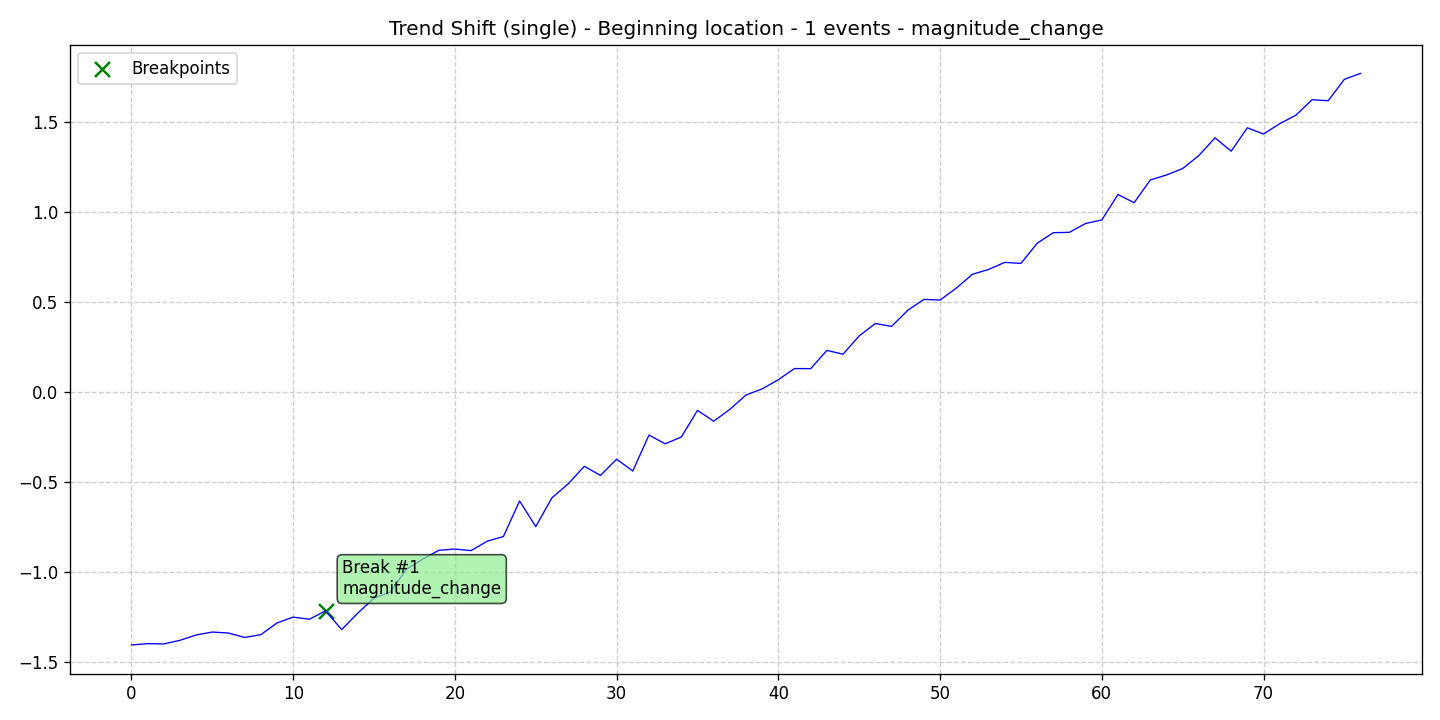

The data file committed next to this chart (first rows):
data, stationary, det_lin_up, det_lin_down, det_quad, det_cubic, det_exp, det_damped, stoc_trend, volatility, single_seas, multiple_seas, point_anom_single, point_anom_multi, collect_anom, context_anom, mean_shift, var_shift, trend_shift, date, is_break, is_anomaly, is_multi, location_beginning
-1.408, 0, 0, 0, 0, 0, 0, 0, 0, 0, 0, 0, 0, 0, 0, 0, 0, 0, 1, 2020-01-01, 0, 0, 0, 1
-1.4, 0, 0, 0, 0, 0, 0, 0, 0, 0, 0, 0, 0, 0, 0, 0, 0, 0, 1, 2020-01-02, 0, 0, 0, 1
-1.402, 0, 0, 0, 0, 0, 0, 0, 0, 0, 0, 0, 0, 0, 0, 0, 0, 0, 1, 2020-01-03, 0, 0, 0, 1
-1.382, 0, 0, 0, 0, 0, 0, 0, 0, 0, 0, 0, 0, 0, 0, 0, 0, 0, 1, 2020-01-04, 0, 0, 0, 1
-1.352, 0, 0, 0, 0, 0, 0, 0, 0, 0, 0, 0, 0, 0, 0, 0, 0, 0, 1, 2020-01-05, 0, 0, 0, 1
-1.336, 0, 0, 0, 0, 0, 0, 0, 0, 0, 0, 0, 0, 0, 0, 0, 0, 0, 1, 2020-01-06, 0, 0, 0, 1
-1.341, 0, 0, 0, 0, 0, 0, 0, 0, 0, 0, 0, 0, 0, 0, 0, 0, 0, 1, 2020-01-07, 0, 0, 0, 1
-1.366, 0, 0, 0, 0, 0, 0, 0, 0, 0, 0, 0, 0, 0, 0, 0, 0, 0, 1, 2020-01-08, 0, 0, 0, 1
-1.35, 0, 0, 0, 0, 0, 0, 0, 0, 0, 0, 0, 0, 0, 0, 0, 0, 0, 1, 2020-01-09, 0, 0, 0, 1
-1.285, 0, 0, 0, 0, 0, 0, 0, 0, 0, 0, 0, 0, 0, 0, 0, 0, 0, 1, 2020-01-10, 0, 0, 0, 1
-1.253, 0, 0, 0, 0, 0, 0, 0, 0, 0, 0, 0, 0, 0, 0, 0, 0, 0, 1, 2020-01-11, 0, 0, 0, 1
-1.265, 0, 0, 0, 0, 0, 0, 0, 0, 0, 0, 0, 0, 0, 0, 0, 0, 0, 1, 2020-01-12, 0, 0, 0, 1
-1.218, 0, 0, 0, 0, 0, 0, 0, 0, 0, 0, 0, 0, 0, 0, 0, 0, 0, 1, 2020-01-13, 1, 0, 0, 1
-1.322, 0, 0, 0, 0, 0, 0, 0, 0, 0, 0, 0, 0, 0, 0, 0, 0, 0, 1, 2020-01-14, 0, 0, 0, 1
-1.23, 0, 0, 0, 0, 0, 0, 0, 0, 0, 0, 0, 0, 0, 0, 0, 0, 0, 1, 2020-01-15, 0, 0, 0, 1
-1.147, 0, 0, 0, 0, 0, 0, 0, 0, 0, 0, 0, 0, 0, 0, 0, 0, 0, 1, 2020-01-16, 0, 0, 0, 1
-1.113, 0, 0, 0, 0, 0, 0, 0, 0, 0, 0, 0, 0, 0, 0, 0, 0, 0, 1, 2020-01-17, 0, 0, 0, 1
-0.9868, 0, 0, 0, 0, 0, 0, 0, 0, 0, 0, 0, 0, 0, 0, 0, 0, 0, 1, 2020-01-18, 0, 0, 0, 1
-0.9309, 0, 0, 0, 0, 0, 0, 0, 0, 0, 0, 0, 0, 0, 0, 0, 0, 0, 1, 2020-01-19, 0, 0, 0, 1
-0.8811, 0, 0, 0, 0, 0, 0, 0, 0, 0, 0, 0, 0, 0, 0, 0, 0, 0, 1, 2020-01-20, 0, 0, 0, 1
-0.8742, 0, 0, 0, 0, 0, 0, 0, 0, 0, 0, 0, 0, 0, 0, 0, 0, 0, 1, 2020-01-21, 0, 0, 0, 1
-0.8829, 0, 0, 0, 0, 0, 0, 0, 0, 0, 0, 0, 0, 0, 0, 0, 0, 0, 1, 2020-01-22, 0, 0, 0, 1
-0.8303, 0, 0, 0, 0, 0, 0, 0, 0, 0, 0, 0, 0, 0, 0, 0, 0, 0, 1, 2020-01-23, 0, 0, 0, 1
-0.8046, 0, 0, 0, 0, 0, 0, 0, 0, 0, 0, 0, 0, 0, 0, 0, 0, 0, 1, 2020-01-24, 0, 0, 0, 1
-0.6066, 0, 0, 0, 0, 0, 0, 0, 0, 0, 0, 0, 0, 0, 0, 0, 0, 0, 1, 2020-01-25, 0, 0, 0, 1
-0.7494, 0, 0, 0, 0, 0, 0, 0, 0, 0, 0, 0, 0, 0, 0, 0, 0, 0, 1, 2020-01-26, 0, 0, 0, 1
-0.5891, 0, 0, 0, 0, 0, 0, 0, 0, 0, 0, 0, 0, 0, 0, 0, 0, 0, 1, 2020-01-27, 0, 0, 0, 1
-0.5122, 0, 0, 0, 0, 0, 0, 0, 0, 0, 0, 0, 0, 0, 0, 0, 0, 0, 1, 2020-01-28, 0, 0, 0, 1
-0.414, 0, 0, 0, 0, 0, 0, 0, 0, 0, 0, 0, 0, 0, 0, 0, 0, 0, 1, 2020-01-29, 0, 0, 0, 1
-0.4647, 0, 0, 0, 0, 0, 0, 0, 0, 0, 0, 0, 0, 0, 0, 0, 0, 0, 1, 2020-01-30, 0, 0, 0, 1
-0.3745, 0, 0, 0, 0, 0, 0, 0, 0, 0, 0, 0, 0, 0, 0, 0, 0, 0, 1, 2020-01-31, 0, 0, 0, 1
-0.4403, 0, 0, 0, 0, 0, 0, 0, 0, 0, 0, 0, 0, 0, 0, 0, 0, 0, 1, 2020-02-01, 0, 0, 0, 1
-0.2404, 0, 0, 0, 0, 0, 0, 0, 0, 0, 0, 0, 0, 0, 0, 0, 0, 0, 1, 2020-02-02, 0, 0, 0, 1
-0.2889, 0, 0, 0, 0, 0, 0, 0, 0, 0, 0, 0, 0, 0, 0, 0, 0, 0, 1, 2020-02-03, 0, 0, 0, 1
-0.2513, 0, 0, 0, 0, 0, 0, 0, 0, 0, 0, 0, 0, 0, 0, 0, 0, 0, 1, 2020-02-04, 0, 0, 0, 1
-0.1029, 0, 0, 0, 0, 0, 0, 0, 0, 0, 0, 0, 0, 0, 0, 0, 0, 0, 1, 2020-02-05, 0, 0, 0, 1
-0.1633, 0, 0, 0, 0, 0, 0, 0, 0, 0, 0, 0, 0, 0, 0, 0, 0, 0, 1, 2020-02-06, 0, 0, 0, 1
-0.09751, 0, 0, 0, 0, 0, 0, 0, 0, 0, 0, 0, 0, 0, 0, 0, 0, 0, 1, 2020-02-07, 0, 0, 0, 1
-0.01784, 0, 0, 0, 0, 0, 0, 0, 0, 0, 0, 0, 0, 0, 0, 0, 0, 0, 1, 2020-02-08, 0, 0, 0, 1
0.01648, 0, 0, 0, 0, 0, 0, 0, 0, 0, 0, 0, 0, 0, 0, 0, 0, 0, 1, 2020-02-09, 0, 0, 0, 1
0.06771, 0, 0, 0, 0, 0, 0, 0, 0, 0, 0, 0, 0, 0, 0, 0, 0, 0, 1, 2020-02-10, 0, 0, 0, 1
0.1295, 0, 0, 0, 0, 0, 0, 0, 0, 0, 0, 0, 0, 0, 0, 0, 0, 0, 1, 2020-02-11, 0, 0, 0, 1
0.129, 0, 0, 0, 0, 0, 0, 0, 0, 0, 0, 0, 0, 0, 0, 0, 0, 0, 1, 2020-02-12, 0, 0, 0, 1
0.2304, 0, 0, 0, 0, 0, 0, 0, 0, 0, 0, 0, 0, 0, 0, 0, 0, 0, 1, 2020-02-13, 0, 0, 0, 1
0.2093, 0, 0, 0, 0, 0, 0, 0, 0, 0, 0, 0, 0, 0, 0, 0, 0, 0, 1, 2020-02-14, 0, 0, 0, 1
0.3113, 0, 0, 0, 0, 0, 0, 0, 0, 0, 0, 0, 0, 0, 0, 0, 0, 0, 1, 2020-02-15, 0, 0, 0, 1
0.3802, 0, 0, 0, 0, 0, 0, 0, 0, 0, 0, 0, 0, 0, 0, 0, 0, 0, 1, 2020-02-16, 0, 0, 0, 1
0.3638, 0, 0, 0, 0, 0, 0, 0, 0, 0, 0, 0, 0, 0, 0, 0, 0, 0, 1, 2020-02-17, 0, 0, 0, 1
0.4533, 0, 0, 0, 0, 0, 0, 0, 0, 0, 0, 0, 0, 0, 0, 0, 0, 0, 1, 2020-02-18, 0, 0, 0, 1
0.5141, 0, 0, 0, 0, 0, 0, 0, 0, 0, 0, 0, 0, 0, 0, 0, 0, 0, 1, 2020-02-19, 0, 0, 0, 1
0.5103, 0, 0, 0, 0, 0, 0, 0, 0, 0, 0, 0, 0, 0, 0, 0, 0, 0, 1, 2020-02-20, 0, 0, 0, 1
0.5766, 0, 0, 0, 0, 0, 0, 0, 0, 0, 0, 0, 0, 0, 0, 0, 0, 0, 1, 2020-02-21, 0, 0, 0, 1
0.6536, 0, 0, 0, 0, 0, 0, 0, 0, 0, 0, 0, 0, 0, 0, 0, 0, 0, 1, 2020-02-22, 0, 0, 0, 1
0.6805, 0, 0, 0, 0, 0, 0, 0, 0, 0, 0, 0, 0, 0, 0, 0, 0, 0, 1, 2020-02-23, 0, 0, 0, 1
0.7199, 0, 0, 0, 0, 0, 0, 0, 0, 0, 0, 0, 0, 0, 0, 0, 0, 0, 1, 2020-02-24, 0, 0, 0, 1
0.7142, 0, 0, 0, 0, 0, 0, 0, 0, 0, 0, 0, 0, 0, 0, 0, 0, 0, 1, 2020-02-25, 0, 0, 0, 1
0.8258, 0, 0, 0, 0, 0, 0, 0, 0, 0, 0, 0, 0, 0, 0, 0, 0, 0, 1, 2020-02-26, 0, 0, 0, 1
0.8851, 0, 0, 0, 0, 0, 0, 0, 0, 0, 0, 0, 0, 0, 0, 0, 0, 0, 1, 2020-02-27, 0, 0, 0, 1
0.8871, 0, 0, 0, 0, 0, 0, 0, 0, 0, 0, 0, 0, 0, 0, 0, 0, 0, 1, 2020-02-28, 0, 0, 0, 1
0.9362, 0, 0, 0, 0, 0, 0, 0, 0, 0, 0, 0, 0, 0, 0, 0, 0, 0, 1, 2020-02-29, 0, 0, 0, 1
... 17 more rows
